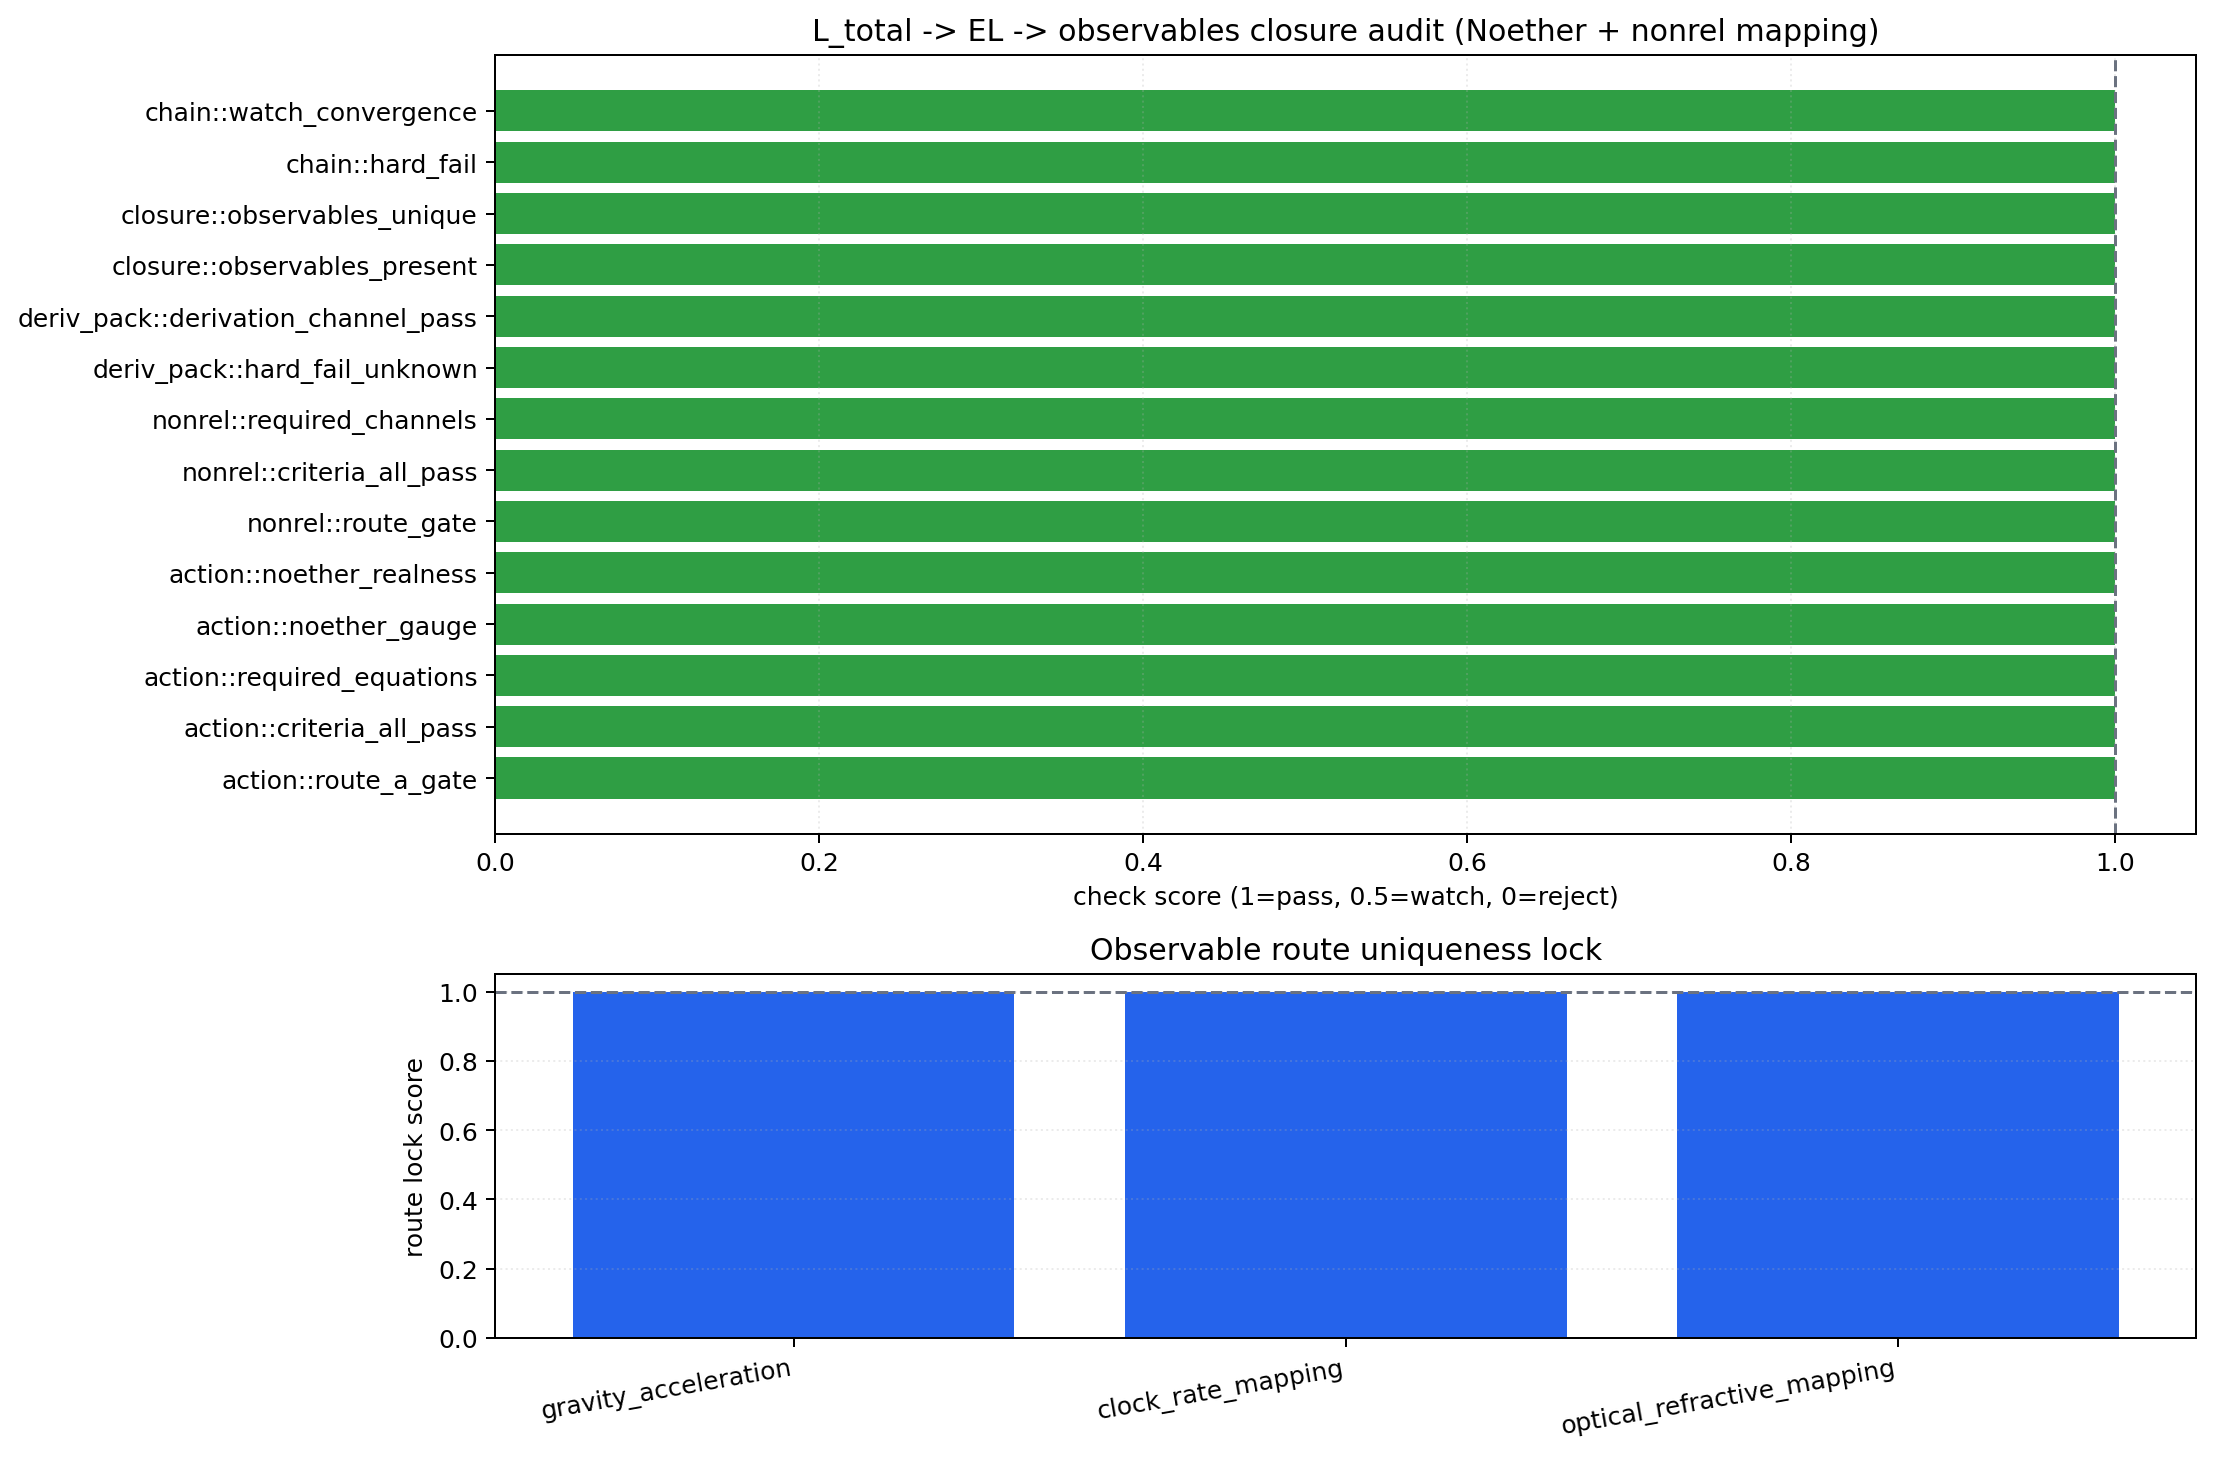

The file beside this chart, header and first rows:
id, metric, value, expected, pass, gate_level, status, score, source, note
action::route_a_gate, route_a_el_derivation_gate, pass, pass, True, hard, pass, 1.0, action_principle_el_derivation_audit, EL 導出ゲートが pass。
action::criteria_all_pass, all_action_criteria_pass, True, True, True, hard, pass, 1.0, action_principle_el_derivation_audit, 作用原理監査 criteria が全て pass。
action::required_equations, missing_equations_n, 0, 0, True, hard, pass, 1.0, action_principle_el_derivation_audit, L_total→EL→Noether に必要な式キーが欠けていない。
action::noether_gauge, noether_current_gauge_margin, 4.999993032890784e-08, > 0, True, hard, pass, 1.0, action_principle_el_derivation_audit, Noether 電流のゲージ不変性マージン。
action::noether_realness, noether_current_realness_margin, 5e-10, > 0, True, hard, pass, 1.0, action_principle_el_derivation_audit, Noether 電流の実数性マージン。
nonrel::route_gate, nonrelativistic_reduction_gate, pass, pass, True, hard, pass, 1.0, nonrelativistic_reduction_schrodinger_ma…, 非相対論写像ゲートが pass。
nonrel::criteria_all_pass, all_nonrel_criteria_pass, True, True, True, hard, pass, 1.0, nonrelativistic_reduction_schrodinger_ma…, 非相対論写像 criteria が全て pass。
nonrel::required_channels, missing_nonrel_channels_n, 0, 0, True, hard, pass, 1.0, nonrelativistic_reduction_schrodinger_ma…, 観測写像に必要な channel が揃っている。
deriv_pack::hard_fail_unknown, hard_fail_or_unknown_n, 0, 0, True, hard, pass, 1.0, derivation_parameter_falsification_pack, 導出packの hard fail/unknown が空。
deriv_pack::derivation_channel_pass, derivation_channel_pass_n/rows_n, 3/3, all pass, True, hard, pass, 1.0, derivation_parameter_falsification_pack, 導出channel行が全件 pass。
closure::observables_present, present_routes_n/required_n, 3/3, all present, True, hard, pass, 1.0, lagrangian_noether_observable_closure_au…, 3観測量の L_total→EL→観測 route が揃っている。
closure::observables_unique, unique_routes_n/required_n, 3/3, all unique, True, hard, pass, 1.0, lagrangian_noether_observable_closure_au…, 3観測量の route を一意（route_count=1）で固定。
chain::hard_fail, hard_fail_ids_n, 0, 0, True, hard, pass, 1.0, derivation_observable_chain_lock_audit, 導出チェーン全体で hard fail が無い。
chain::watch_convergence, remaining_watch_n, 0, 0, True, watch, pass, 1.0, derivation_observable_chain_lock_audit, non-hard watch が安定収束している。
